The GitHub repository zeeshanmahar007/Sign-Talk---Bridge-the-Gap-of-Communication contains a labelled image folder "gesture" with 3 categories: hello, thanks, yes. Examples follow, each with its label.

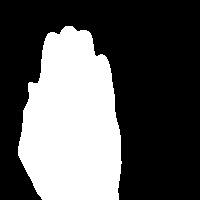
Label: hello

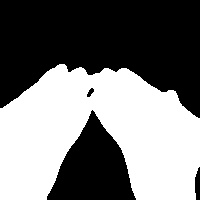
Label: thanks

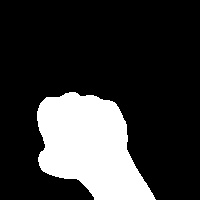
Label: yes

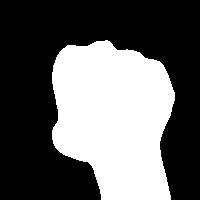
Label: yes

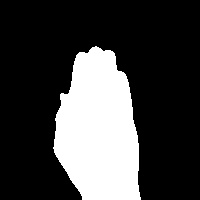
Label: hello

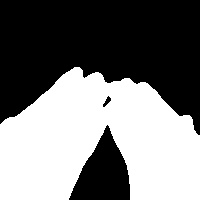
Label: thanks
